Run: headless pygame with SDL's dummy video driver; simulated clock (each Clock.tick advances the game by its frame time, no real sleeping); random seed 0; keys injected as events and as key.get_pressed() state; no mouse input.
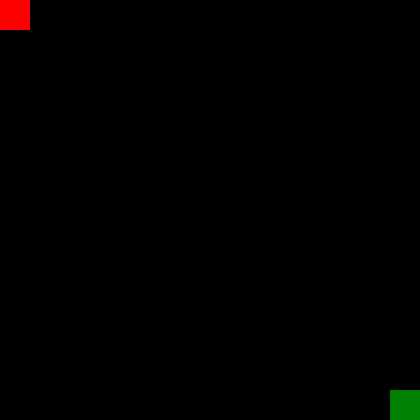
Frame 1 of 4 · flips 1–60 · no input
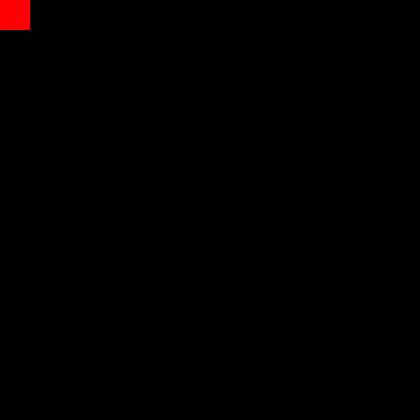
Frame 2 of 4 · flips 61–180 · tapped SPACE, RETURN · held RIGHT (→), D
Frame 3 of 4 · flips 181–300 · held DOWN (↓), S · screen unchanged from frame 2, image omitted
Frame 4 of 4 · flips 301–420 · held LEFT (←), A, UP (↑), W · screen same as frame 1, image omitted

The pygame program that drew these frames:

import pygame
import sys

pygame.init()

width = 420  # Ширина экрана
height = 420  # Высота экрна
FPS = 60  # Число кадров в секунду

sc = pygame.display.set_mode((width, height))  # Создаем экран
clock = pygame.time.Clock()  # Создаем часы для FPS

square = pygame.Rect(width / 1.075, height / 1.075, 30, 30)
second_square = pygame.Rect(width / 1000, height / 1000, 30, 30)

while True:
    events = pygame.event.get()  # Получаем события в прямом эфире

    for event in events:  # Цикл для обработки событий
        if event.type == pygame.QUIT:  # Сравниваем тип события с выходом из игры, окна
            pygame.quit()
            sys.exit(0)
        if event.type == pygame.KEYDOWN:
            if event.key == pygame.K_w:
                square.y -= 30
            if event.key == pygame.K_s:
                square.y += 30
            if event.key == pygame.K_d:
                square.x += 30
            if event.key == pygame.K_a:
                square.x -= 30
            if event.key == pygame.K_q:
                square.x -= 30
                square.y -= 30
            if event.key == pygame.K_e:
                square.x += 30
                square.y -= 30
            if event.key == pygame.K_c:
                square.x += 30
                square.y += 30
            if event.key == pygame.K_z:
                square.x -= 30
                square.y += 30

    for event in events:  # Цикл для обработки событий
        if event.type == pygame.QUIT:  # Сравниваем тип события с выходом из игры, окна
            pygame.quit()
            sys.exit(0)
        if event.type == pygame.KEYDOWN:
            if event.key == pygame.K_u:
                second_square.y -= 30
            if event.key == pygame.K_j:
                second_square.y += 30
            if event.key == pygame.K_k:
                second_square.x += 30
            if event.key == pygame.K_h:
                second_square.x -= 30
            if event.key == pygame.K_y:
                second_square.x -= 30
                second_square.y -= 30
            if event.key == pygame.K_i:
                second_square.x += 30
                second_square.y -= 30
            if event.key == pygame.K_m:
                second_square.x += 30
                second_square.y += 30
            if event.key == pygame.K_b:
                second_square.x -= 30
                second_square.y += 30

    sc.fill((0, 0, 0))
    pygame.draw.rect(sc, (255, 0, 0), second_square)
    pygame.draw.rect(sc, (0, 128, 0), square)

    clock.tick(FPS)  # Запускаем часы с FPS кадров в секунду

    pygame.display.update()  # Обновляем экран
